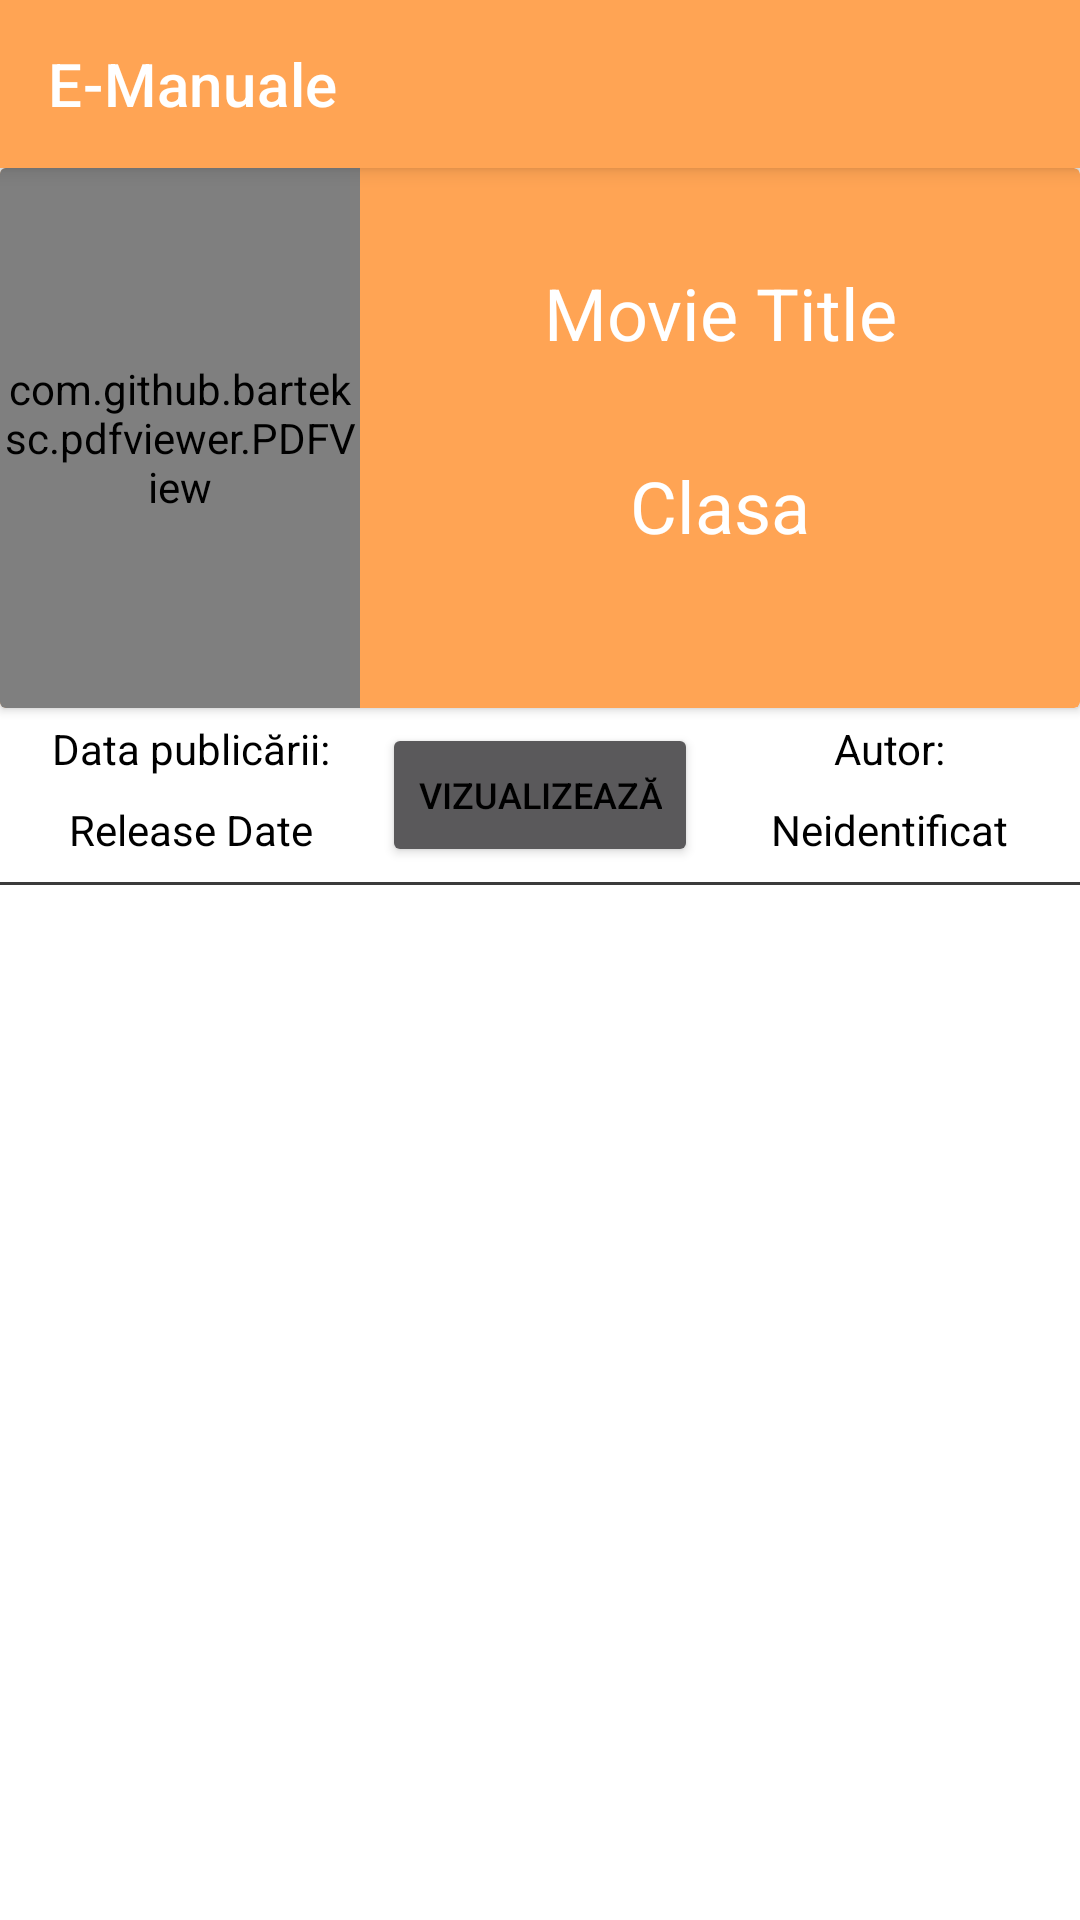

Write the Android layout XML for this screen, with the resource values it uses.
<!-- AndroidManifest.xml: application theme Theme.Reserv.NoActionBar -->
<!-- res/layout/activity_book_view.xml -->
<?xml version="1.0" encoding="utf-8"?>
<LinearLayout xmlns:android="http://schemas.android.com/apk/res/android"
    xmlns:app="http://schemas.android.com/apk/res-auto"
    xmlns:tools="http://schemas.android.com/tools"
    android:layout_width="match_parent"
    android:layout_height="wrap_content"
    android:orientation="vertical">
    <include layout="@layout/action_bar"/>
<androidx.core.widget.NestedScrollView
    android:layout_width="match_parent"
    android:layout_height="wrap_content">

    <LinearLayout
        android:layout_width="match_parent"
        android:layout_height="match_parent"
        android:orientation="vertical"
        tools:context=".BookView">

        <androidx.cardview.widget.CardView
            android:layout_width="match_parent"
            android:layout_height="wrap_content"
            android:backgroundTint="@color/warning_500">

            <androidx.constraintlayout.widget.ConstraintLayout
                android:layout_width="match_parent"
                android:layout_height="wrap_content">
                <com.github.barteksc.pdfviewer.PDFView
                    android:id="@+id/book_preview_poster"
                    android:layout_width="120dp"
                    android:layout_height="180dp"
                    android:scaleType="centerCrop"
                    android:src="@drawable/book_placeholder"
                    app:layout_constraintBottom_toBottomOf="parent"
                    app:layout_constraintStart_toStartOf="parent"
                    app:layout_constraintTop_toTopOf="parent" />

                <TextView
                    android:id="@+id/book_preview_title"
                    android:layout_width="200dp"
                    android:layout_height="wrap_content"
                    android:layout_marginTop="32dp"
                    android:text="Movie Title"
                    android:textAlignment="center"
                    android:textColor="@color/white"
                    android:textSize="24sp"
                    app:layout_constraintEnd_toEndOf="parent"
                    app:layout_constraintStart_toEndOf="@+id/book_preview_poster"
                    app:layout_constraintTop_toTopOf="@+id/book_preview_poster" />

                <TextView
                    android:id="@+id/book_preview_clasa"
                    android:layout_width="200dp"
                    android:layout_height="wrap_content"
                    android:layout_marginTop="32dp"
                    android:text="Clasa"
                    android:textAlignment="center"
                    android:textColor="@color/white"
                    android:textSize="24sp"
                    app:layout_constraintEnd_toEndOf="parent"
                    app:layout_constraintStart_toEndOf="@+id/book_preview_poster"
                    app:layout_constraintTop_toBottomOf="@+id/book_preview_title" />
            </androidx.constraintlayout.widget.ConstraintLayout>
        </androidx.cardview.widget.CardView>

        <androidx.constraintlayout.widget.ConstraintLayout
            android:layout_width="match_parent"
            android:layout_height="wrap_content">

            <TextView
                android:id="@+id/book_preview_date"
                android:layout_width="wrap_content"
                android:layout_height="wrap_content"
                android:layout_marginBottom="8dp"
                android:text="Release Date"
                android:textSize="14sp"
                app:layout_constraintBottom_toBottomOf="parent"
                app:layout_constraintEnd_toStartOf="@+id/view_pdf"
                app:layout_constraintStart_toStartOf="parent" />

            <TextView
                android:id="@+id/book_preview_score"
                android:layout_width="wrap_content"
                android:layout_height="wrap_content"
                android:layout_marginTop="8dp"
                android:layout_marginBottom="8dp"
                android:text="Neidentificat"
                app:layout_constraintBottom_toBottomOf="parent"
                app:layout_constraintEnd_toEndOf="parent"
                app:layout_constraintStart_toEndOf="@+id/view_pdf"
                app:layout_constraintTop_toBottomOf="@+id/textView5" />

            <TextView
                android:id="@+id/textView5"
                android:layout_width="wrap_content"
                android:layout_height="wrap_content"
                android:layout_marginTop="4dp"
                android:text="Autor:"
                app:layout_constraintEnd_toEndOf="@+id/book_preview_score"
                app:layout_constraintStart_toStartOf="@+id/book_preview_score"
                app:layout_constraintTop_toTopOf="parent" />

            <TextView
                android:id="@+id/textView4"
                android:layout_width="wrap_content"
                android:layout_height="wrap_content"
                android:layout_marginTop="4dp"
                android:text="Data publicării:"
                app:layout_constraintEnd_toEndOf="@+id/book_preview_date"
                app:layout_constraintStart_toStartOf="@+id/book_preview_date"
                app:layout_constraintTop_toTopOf="parent" />

            <Button
                android:id="@+id/view_pdf"
                android:layout_width="wrap_content"
                android:layout_height="wrap_content"
                android:text="Vizualizează"
                android:textSize="12sp"
                app:layout_constraintBottom_toBottomOf="parent"
                app:layout_constraintEnd_toEndOf="parent"
                app:layout_constraintHorizontal_bias="0.5"
                app:layout_constraintStart_toStartOf="parent"
                app:layout_constraintTop_toTopOf="parent" />
        </androidx.constraintlayout.widget.ConstraintLayout>

        <View
            android:layout_width="match_parent"
            android:layout_height="1dp"
            android:background="@color/grey_800" />

    </LinearLayout>
</androidx.core.widget.NestedScrollView>
</LinearLayout>
<!-- res/layout/action_bar.xml (included above) -->
<?xml version="1.0" encoding="utf-8"?>
<androidx.appcompat.widget.Toolbar
    xmlns:android="http://schemas.android.com/apk/res/android"
    xmlns:app="http://schemas.android.com/apk/res-auto"
    xmlns:tools="http://schemas.android.com/tools"
    android:layout_width="match_parent"
    android:layout_height="?attr/actionBarSize"
    android:background="@color/warning_500"
    android:elevation="4dp"
    app:title="@string/app_name"
    android:id="@+id/myToolBar"
    android:theme="@style/ThemeOverlay.MaterialComponents.ActionBar"
    app:popupTheme="@style/ThemeOverlay.MaterialComponents.Light">

</androidx.appcompat.widget.Toolbar>
<!-- resources referenced by this layout -->
<resources>
  <color name="grey_800">#3B3B3B</color>
  <color name="warning_500" id="warning_500">#FFA454</color>
  <color name="white">#FFFFFFFF</color>
  <string name="app_name">E-Manuale</string>
  <style name="Theme.Reserv.NoActionBar">
          <item name="android:textColor">@color/black</item>
          <item name="windowActionBar">false</item>
          <item name="windowNoTitle">true</item>
      </style>
  <color name="black">#FF000000</color>
</resources>
